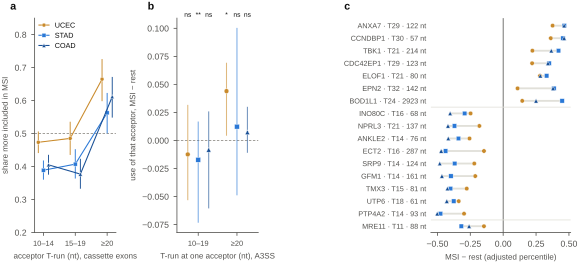

The data file committed next to this chart (first rows):
panel, cohort, set, n, n_up, share_up, ci_low, ci_high, q_family, median, q1, q3, p, q, feature_id, acc_T, exon_len, delta_adj
a, UCEC_TCGA, SE acceptor T-run 10–14, 887.0, 420.0, 0.4735, 0.4408, 0.5064, exploratory (D-53 table), , , , , , , , , 
a, UCEC_TCGA, SE acceptor T-run 15–19, 375.0, 182.0, 0.4853, 0.4352, 0.5358, exploratory (D-53 table), , , , , , , , , 
a, UCEC_TCGA, SE acceptor T-run ≥20, 206.0, 137.0, 0.665, 0.5981, 0.726, exploratory (D-53 table), , , , , , , , , 
a, STAD_TCGA, SE acceptor T-run 10–14, 1075, 418.0, 0.3888, 0.3601, 0.4183, exploratory (D-53 table), , , , , , , , , 
a, STAD_TCGA, SE acceptor T-run 15–19, 464.0, 189.0, 0.4073, 0.3636, 0.4526, exploratory (D-53 table), , , , , , , , , 
a, STAD_TCGA, SE acceptor T-run ≥20, 247.0, 139.0, 0.5628, 0.5004, 0.6232, exploratory (D-53 table), , , , , , , , , 
a, COAD_TCGA, SE acceptor T-run 10–14, 1017, 412.0, 0.4051, 0.3754, 0.4356, exploratory (D-53 table), , , , , , , , , 
a, COAD_TCGA, SE acceptor T-run 15–19, 435.0, 164.0, 0.377, 0.3327, 0.4234, exploratory (D-53 table), , , , , , , , , 
a, COAD_TCGA, SE acceptor T-run ≥20, 237.0, 145.0, 0.6118, 0.5485, 0.6716, exploratory (D-53 table), , , , , , , , , 
b, UCEC_TCGA, A3SS run 10–19 (Q1), 80.0, , , , , Q (msi_a3ss_replication, 6 tests), -0.01237, -0.05322, 0.03179, 0.1092, 0.1637, , , , 
b, UCEC_TCGA, A3SS run ≥20 (Q2), 16.0, , , , , Q (msi_a3ss_replication, 6 tests), 0.04404, 0.00425, 0.06934, 0.0155, 0.04651, , , , 
b, STAD_TCGA, A3SS run 10–19 (Q1), 85.0, , , , , Q (msi_a3ss_replication, 6 tests), -0.01722, -0.07334, 0.0169, 0.009189, 0.04651, , , , 
b, STAD_TCGA, A3SS run ≥20 (Q2), 19.0, , , , , Q (msi_a3ss_replication, 6 tests), 0.01234, -0.04889, 0.1004, 0.3321, 0.3465, , , , 
b, COAD_TCGA, A3SS run 10–19 (Q1), 84.0, , , , , Q (msi_a3ss_replication, 6 tests), -0.00825, -0.06054, 0.02595, 0.09444, 0.1637, , , , 
b, COAD_TCGA, A3SS run ≥20 (Q2), 18.0, , , , , Q (msi_a3ss_replication, 6 tests), 0.007354, -0.01098, 0.03008, 0.3465, 0.3465, , , , 
c, UCEC_TCGA, ANXA7, , , , , , BH over the cohort's exons (per-exon Man…, , , , , 1.91e-05, ENSG00000138279.16#chr10:73377444-733775…, 29.0, 122.0, 0.376
c, STAD_TCGA, ANXA7, , , , , , BH over the cohort's exons (per-exon Man…, , , , , 2.7949999999999996e-22, ENSG00000138279.16#chr10:73377444-733775…, 29.0, 122.0, 0.4647
c, COAD_TCGA, ANXA7, , , , , , BH over the cohort's exons (per-exon Man…, , , , , 7.256e-17, ENSG00000138279.16#chr10:73377444-733775…, 29.0, 122.0, 0.4636
c, UCEC_TCGA, CCNDBP1, , , , , , BH over the cohort's exons (per-exon Man…, , , , , 1.001e-05, ENSG00000166946.14#chr15:43194080-431941…, 30.0, 57.0, 0.3619
c, STAD_TCGA, CCNDBP1, , , , , , BH over the cohort's exons (per-exon Man…, , , , , 5.17e-20, ENSG00000166946.14#chr15:43194080-431941…, 30.0, 57.0, 0.4549
c, COAD_TCGA, CCNDBP1, , , , , , BH over the cohort's exons (per-exon Man…, , , , , 7.256e-17, ENSG00000166946.14#chr15:43194080-431941…, 30.0, 57.0, 0.4633
c, UCEC_TCGA, TBK1, , , , , , BH over the cohort's exons (per-exon Man…, , , , , 0.1004, ENSG00000183735.11#chr12:64499066-644992…, 21.0, 214.0, 0.2222
c, STAD_TCGA, TBK1, , , , , , BH over the cohort's exons (per-exon Man…, , , , , 5.921e-17, ENSG00000183735.11#chr12:64499066-644992…, 21.0, 214.0, 0.421
c, COAD_TCGA, TBK1, , , , , , BH over the cohort's exons (per-exon Man…, , , , , 3.073e-10, ENSG00000183735.11#chr12:64499066-644992…, 21.0, 214.0, 0.3659
c, UCEC_TCGA, CDC42EP1, , , , , , BH over the cohort's exons (per-exon Man…, , , , , 0.07964, ENSG00000128283.7#chr22:37565599-3756572…, 29.0, 123.0, 0.22
c, STAD_TCGA, CDC42EP1, , , , , , BH over the cohort's exons (per-exon Man…, , , , , 2.699e-11, ENSG00000128283.7#chr22:37565599-3756572…, 29.0, 123.0, 0.3493
c, COAD_TCGA, CDC42EP1, , , , , , BH over the cohort's exons (per-exon Man…, , , , , 6.193e-09, ENSG00000128283.7#chr22:37565599-3756572…, 29.0, 123.0, 0.3407
c, UCEC_TCGA, ELOF1, , , , , , BH over the cohort's exons (per-exon Man…, , , , , 0.01771, ENSG00000130165.10#chr19:11555173-115552…, 21.0, 80.0, 0.2797
c, STAD_TCGA, ELOF1, , , , , , BH over the cohort's exons (per-exon Man…, , , , , 9.055e-10, ENSG00000130165.10#chr19:11555173-115552…, 21.0, 80.0, 0.3308
c, COAD_TCGA, ELOF1, , , , , , BH over the cohort's exons (per-exon Man…, , , , , 4.091e-06, ENSG00000130165.10#chr19:11555173-115552…, 21.0, 80.0, 0.2824
c, UCEC_TCGA, EPN2, , , , , , BH over the cohort's exons (per-exon Man…, , , , , 0.6156, ENSG00000072134.15#chr17:19276396-192765…, 32.0, 142.0, 0.1097
c, STAD_TCGA, EPN2, , , , , , BH over the cohort's exons (per-exon Man…, , , , , 4.713e-15, ENSG00000072134.15#chr17:19276396-192765…, 32.0, 142.0, 0.386
c, COAD_TCGA, EPN2, , , , , , BH over the cohort's exons (per-exon Man…, , , , , 9.496e-14, ENSG00000072134.15#chr17:19276396-192765…, 32.0, 142.0, 0.3794
c, UCEC_TCGA, BOD1L1, , , , , , BH over the cohort's exons (per-exon Man…, , , , , 0.2571, ENSG00000038219.13#chr4:13623389-1362631…, 24.0, 2923, 0.145
c, STAD_TCGA, BOD1L1, , , , , , BH over the cohort's exons (per-exon Man…, , , , , 1.877e-19, ENSG00000038219.13#chr4:13623389-1362631…, 24.0, 2923, 0.4483
c, COAD_TCGA, BOD1L1, , , , , , BH over the cohort's exons (per-exon Man…, , , , , 3.27e-05, ENSG00000038219.13#chr4:13623389-1362631…, 24.0, 2923, 0.2498
c, UCEC_TCGA, INO80C, , , , , , BH over the cohort's exons (per-exon Man…, , , , , 0.01654, ENSG00000153391.16#chr18:35478281-354783…, 16.0, 68.0, -0.2475
c, STAD_TCGA, INO80C, , , , , , BH over the cohort's exons (per-exon Man…, , , , , 7.085e-09, ENSG00000153391.16#chr18:35478281-354783…, 16.0, 68.0, -0.2926
c, COAD_TCGA, INO80C, , , , , , BH over the cohort's exons (per-exon Man…, , , , , 1.199e-11, ENSG00000153391.16#chr18:35478281-354783…, 16.0, 68.0, -0.4031
c, UCEC_TCGA, NPRL3, , , , , , BH over the cohort's exons (per-exon Man…, , , , , 0.07892, ENSG00000103148.17#chr16:124936-125073#-…, 21.0, 137.0, -0.181
c, STAD_TCGA, NPRL3, , , , , , BH over the cohort's exons (per-exon Man…, , , , , 6.927e-17, ENSG00000103148.17#chr16:124936-125073#-…, 21.0, 137.0, -0.37
c, COAD_TCGA, NPRL3, , , , , , BH over the cohort's exons (per-exon Man…, , , , , 1.837e-13, ENSG00000103148.17#chr16:124936-125073#-…, 21.0, 137.0, -0.4196
c, UCEC_TCGA, ANKLE2, , , , , , BH over the cohort's exons (per-exon Man…, , , , , 0.003397, ENSG00000176915.15#chr12:132733995-13273…, 14.0, 76.0, -0.2559
c, STAD_TCGA, ANKLE2, , , , , , BH over the cohort's exons (per-exon Man…, , , , , 2.703e-14, ENSG00000176915.15#chr12:132733995-13273…, 14.0, 76.0, -0.3398
c, COAD_TCGA, ANKLE2, , , , , , BH over the cohort's exons (per-exon Man…, , , , , 2.396e-13, ENSG00000176915.15#chr12:132733995-13273…, 14.0, 76.0, -0.4173
c, UCEC_TCGA, ECT2, , , , , , BH over the cohort's exons (per-exon Man…, , , , , 0.2866, ENSG00000114346.14#chr3:172752149-172752…, 16.0, 287.0, -0.146
c, STAD_TCGA, ECT2, , , , , , BH over the cohort's exons (per-exon Man…, , , , , 5.637e-23, ENSG00000114346.14#chr3:172752149-172752…, 16.0, 287.0, -0.4375
c, COAD_TCGA, ECT2, , , , , , BH over the cohort's exons (per-exon Man…, , , , , 4.175e-17, ENSG00000114346.14#chr3:172752149-172752…, 16.0, 287.0, -0.4713
c, UCEC_TCGA, SRP9, , , , , , BH over the cohort's exons (per-exon Man…, , , , , 0.03385, ENSG00000143742.14#chr1:225786861-225786…, 14.0, 124.0, -0.2199
c, STAD_TCGA, SRP9, , , , , , BH over the cohort's exons (per-exon Man…, , , , , 1.195e-15, ENSG00000143742.14#chr1:225786861-225786…, 14.0, 124.0, -0.3683
c, COAD_TCGA, SRP9, , , , , , BH over the cohort's exons (per-exon Man…, , , , , 3.014e-17, ENSG00000143742.14#chr1:225786861-225786…, 14.0, 124.0, -0.4821
c, UCEC_TCGA, GFM1, , , , , , BH over the cohort's exons (per-exon Man…, , , , , 0.006229, ENSG00000168827.15#chr3:158690162-158690…, 14.0, 161.0, -0.2123
c, STAD_TCGA, GFM1, , , , , , BH over the cohort's exons (per-exon Man…, , , , , 2.938e-17, ENSG00000168827.15#chr3:158690162-158690…, 14.0, 161.0, -0.3971
c, COAD_TCGA, GFM1, , , , , , BH over the cohort's exons (per-exon Man…, , , , , 1.634e-18, ENSG00000168827.15#chr3:158690162-158690…, 14.0, 161.0, -0.4656
c, UCEC_TCGA, TMX3, , , , , , BH over the cohort's exons (per-exon Man…, , , , , 0.0007017, ENSG00000166479.10#chr18:68700404-687004…, 15.0, 81.0, -0.2768
c, STAD_TCGA, TMX3, , , , , , BH over the cohort's exons (per-exon Man…, , , , , 5.17e-20, ENSG00000166479.10#chr18:68700404-687004…, 15.0, 81.0, -0.4
c, COAD_TCGA, TMX3, , , , , , BH over the cohort's exons (per-exon Man…, , , , , 6.705e-19, ENSG00000166479.10#chr18:68700404-687004…, 15.0, 81.0, -0.4237
c, UCEC_TCGA, UTP6, , , , , , BH over the cohort's exons (per-exon Man…, , , , , 8.511e-06, ENSG00000108651.10#chr17:31866654-318667…, 18.0, 61.0, -0.3379
c, STAD_TCGA, UTP6, , , , , , BH over the cohort's exons (per-exon Man…, , , , , 2.625e-17, ENSG00000108651.10#chr17:31866654-318667…, 18.0, 61.0, -0.3756
c, COAD_TCGA, UTP6, , , , , , BH over the cohort's exons (per-exon Man…, , , , , 4.916e-14, ENSG00000108651.10#chr17:31866654-318667…, 18.0, 61.0, -0.4286
... 9 more rows
